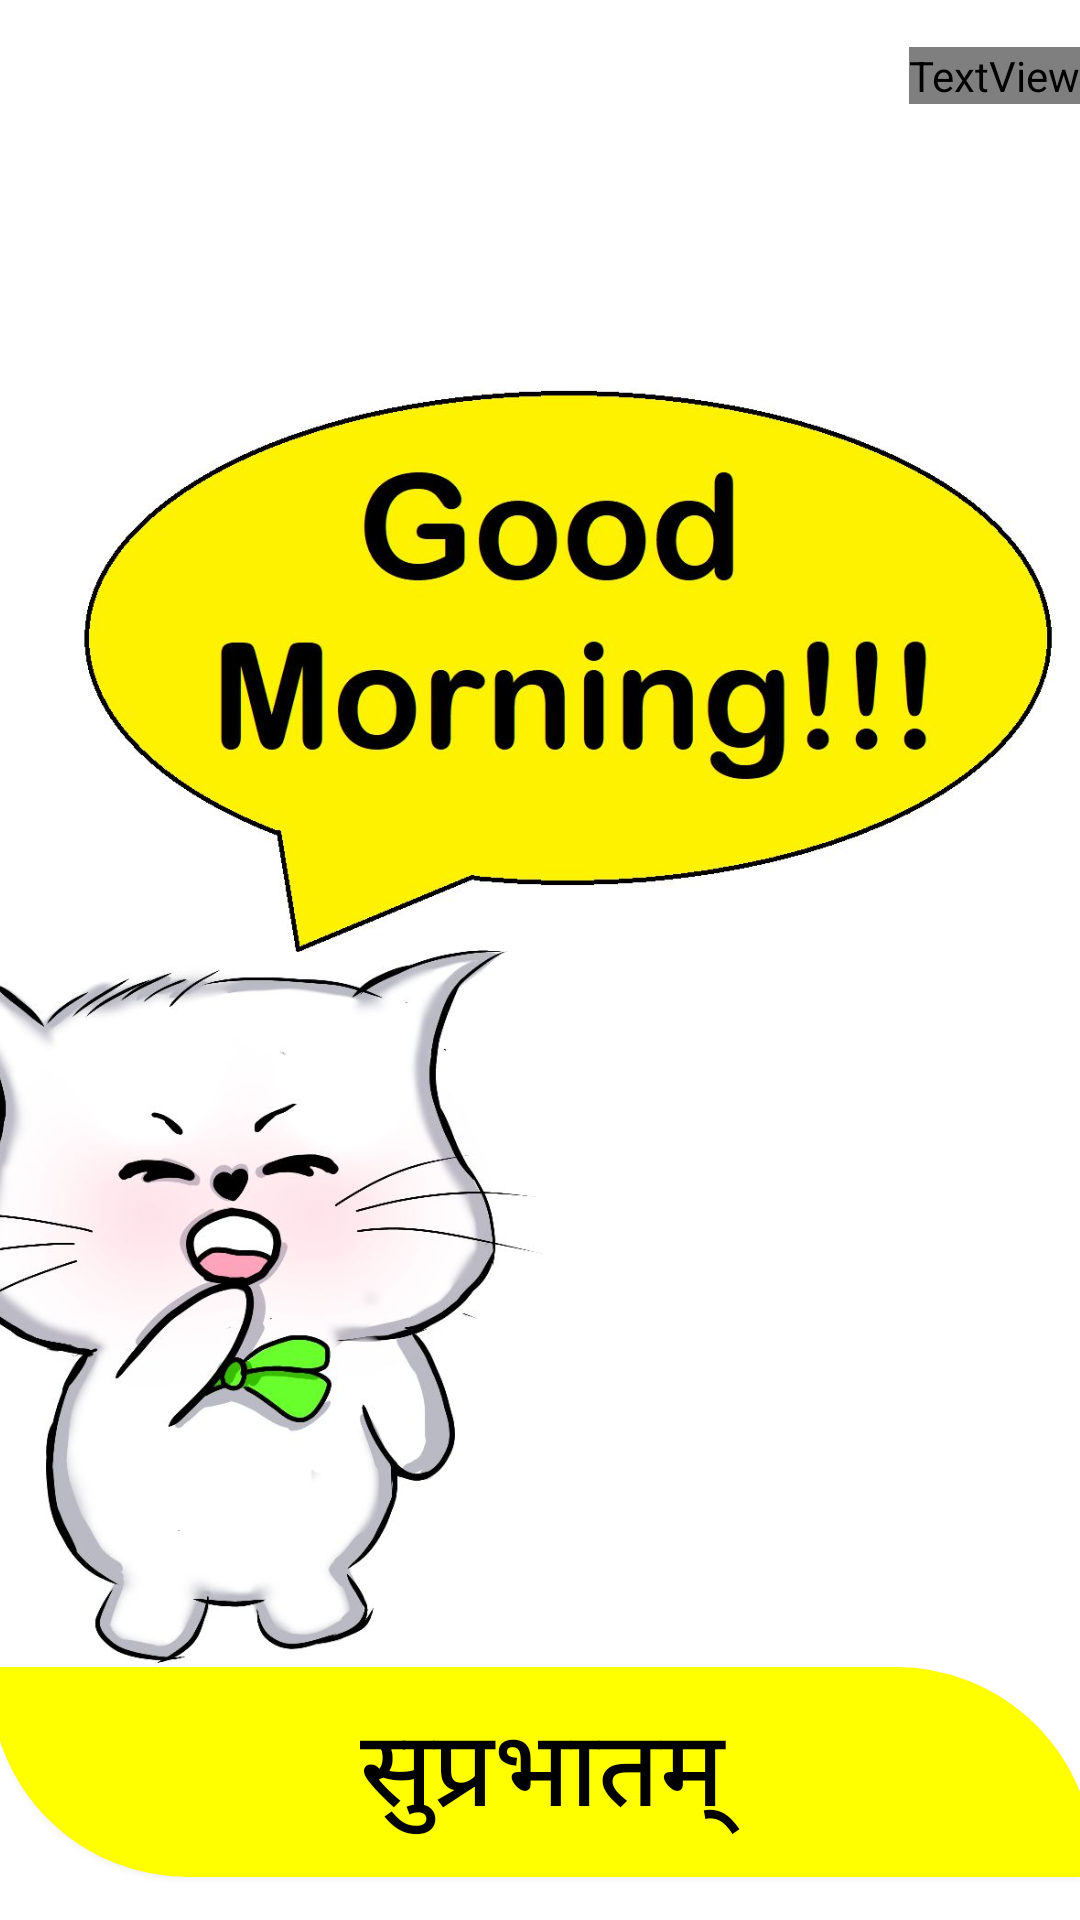

This screen was rendered from an Android layout file. Write that file and the resources it references.
<!-- AndroidManifest.xml: application theme Theme.Aksharas -->
<!-- res/layout/activity_greeting1.xml -->
<?xml version="1.0" encoding="utf-8"?>
<androidx.constraintlayout.widget.ConstraintLayout xmlns:android="http://schemas.android.com/apk/res/android"
    xmlns:app="http://schemas.android.com/apk/res-auto"
    xmlns:tools="http://schemas.android.com/tools"
    android:layout_width="match_parent"
    android:layout_height="match_parent">

    <Button
        android:id="@+id/button34"
        android:layout_width="368dp"
        android:layout_height="70dp"
        android:background="@drawable/aroow_enable"
        android:text="सुप्रभातम्"
        android:textColor="@color/black"
        android:textSize="35dp"
        app:backgroundTint="#FFFF00"

        app:layout_constraintBottom_toBottomOf="parent"
        app:layout_constraintEnd_toEndOf="parent"
        app:layout_constraintHorizontal_bias="0.488"
        app:layout_constraintStart_toStartOf="parent"
        app:layout_constraintTop_toTopOf="parent"
        app:layout_constraintVertical_bias="0.975" />

    <ImageView
        android:id="@+id/imageView14"
        android:layout_width="399dp"
        android:layout_height="514dp"
        app:layout_constraintBottom_toBottomOf="@+id/button34"
        app:layout_constraintEnd_toEndOf="parent"
        app:layout_constraintHorizontal_bias="1.0"
        app:layout_constraintStart_toStartOf="parent"
        app:layout_constraintTop_toTopOf="parent"
        app:layout_constraintVertical_bias="0.761"
        app:srcCompat="@drawable/yawning" />

    <TextView
        android:id="@+id/textView34"
        android:layout_width="wrap_content"
        android:layout_height="wrap_content"
        android:fontFamily="@font/feather_bold_by_typicalbro44_dee263c"
        android:text="SAY 'GOOD MORNING' IN SANSKRIT"
        android:textAlignment="center"
        android:textColor="#FFFF00"
        android:textSize="32sp"
        app:layout_constraintBottom_toBottomOf="parent"
        app:layout_constraintEnd_toEndOf="parent"
        app:layout_constraintHorizontal_bias="1.0"
        app:layout_constraintStart_toStartOf="parent"
        app:layout_constraintTop_toTopOf="parent"
        app:layout_constraintVertical_bias="0.025" />
</androidx.constraintlayout.widget.ConstraintLayout>
<!-- resources referenced by this layout -->
<resources>
  <!-- drawable aroow_enable (drawable) -->
  <?xml version="1.0" encoding="utf-8"?>
  <selector xmlns:android="http://schemas.android.com/apk/res/android" >
      <item>
          <shape android:shape="rectangle">
              <solid android:color="#3AD300"/>
              <corners android:topRightRadius="500dp"
                  android:bottomLeftRadius="500dp"/>
              <stroke android:width="8dp"/>
          </shape>
      </item>
  </selector>
  <!-- drawable yawning: jpg bitmap (drawable, 114267 bytes) -->
  <style name="Theme.Aksharas" parent="Theme.MaterialComponents.DayNight.DarkActionBar">
          
          <item name="colorPrimary">@color/purple_500</item>
          <item name="colorPrimaryVariant">@color/purple_700</item>
          <item name="colorOnPrimary">@color/white</item>
          
          <item name="colorSecondary">@color/teal_200</item>
          <item name="colorSecondaryVariant">@color/teal_700</item>
          <item name="colorOnSecondary">@color/black</item>
          
          <item name="android:statusBarColor" tools:targetApi="l">?attr/colorPrimaryVariant</item>
          
      </style>
  <!-- not gathered from this repository: default colours our renderer supplied (Android Studio template values) -->
  <color name="purple_500">#FF6200EE</color>
  <color name="purple_700">#FF3700B3</color>
  <color name="teal_200">#FF03DAC5</color>
  <color name="teal_700">#FF018786</color>
  <color name="black">#FF000000</color>
  <color name="white">#FFFFFFFF</color>
</resources>
